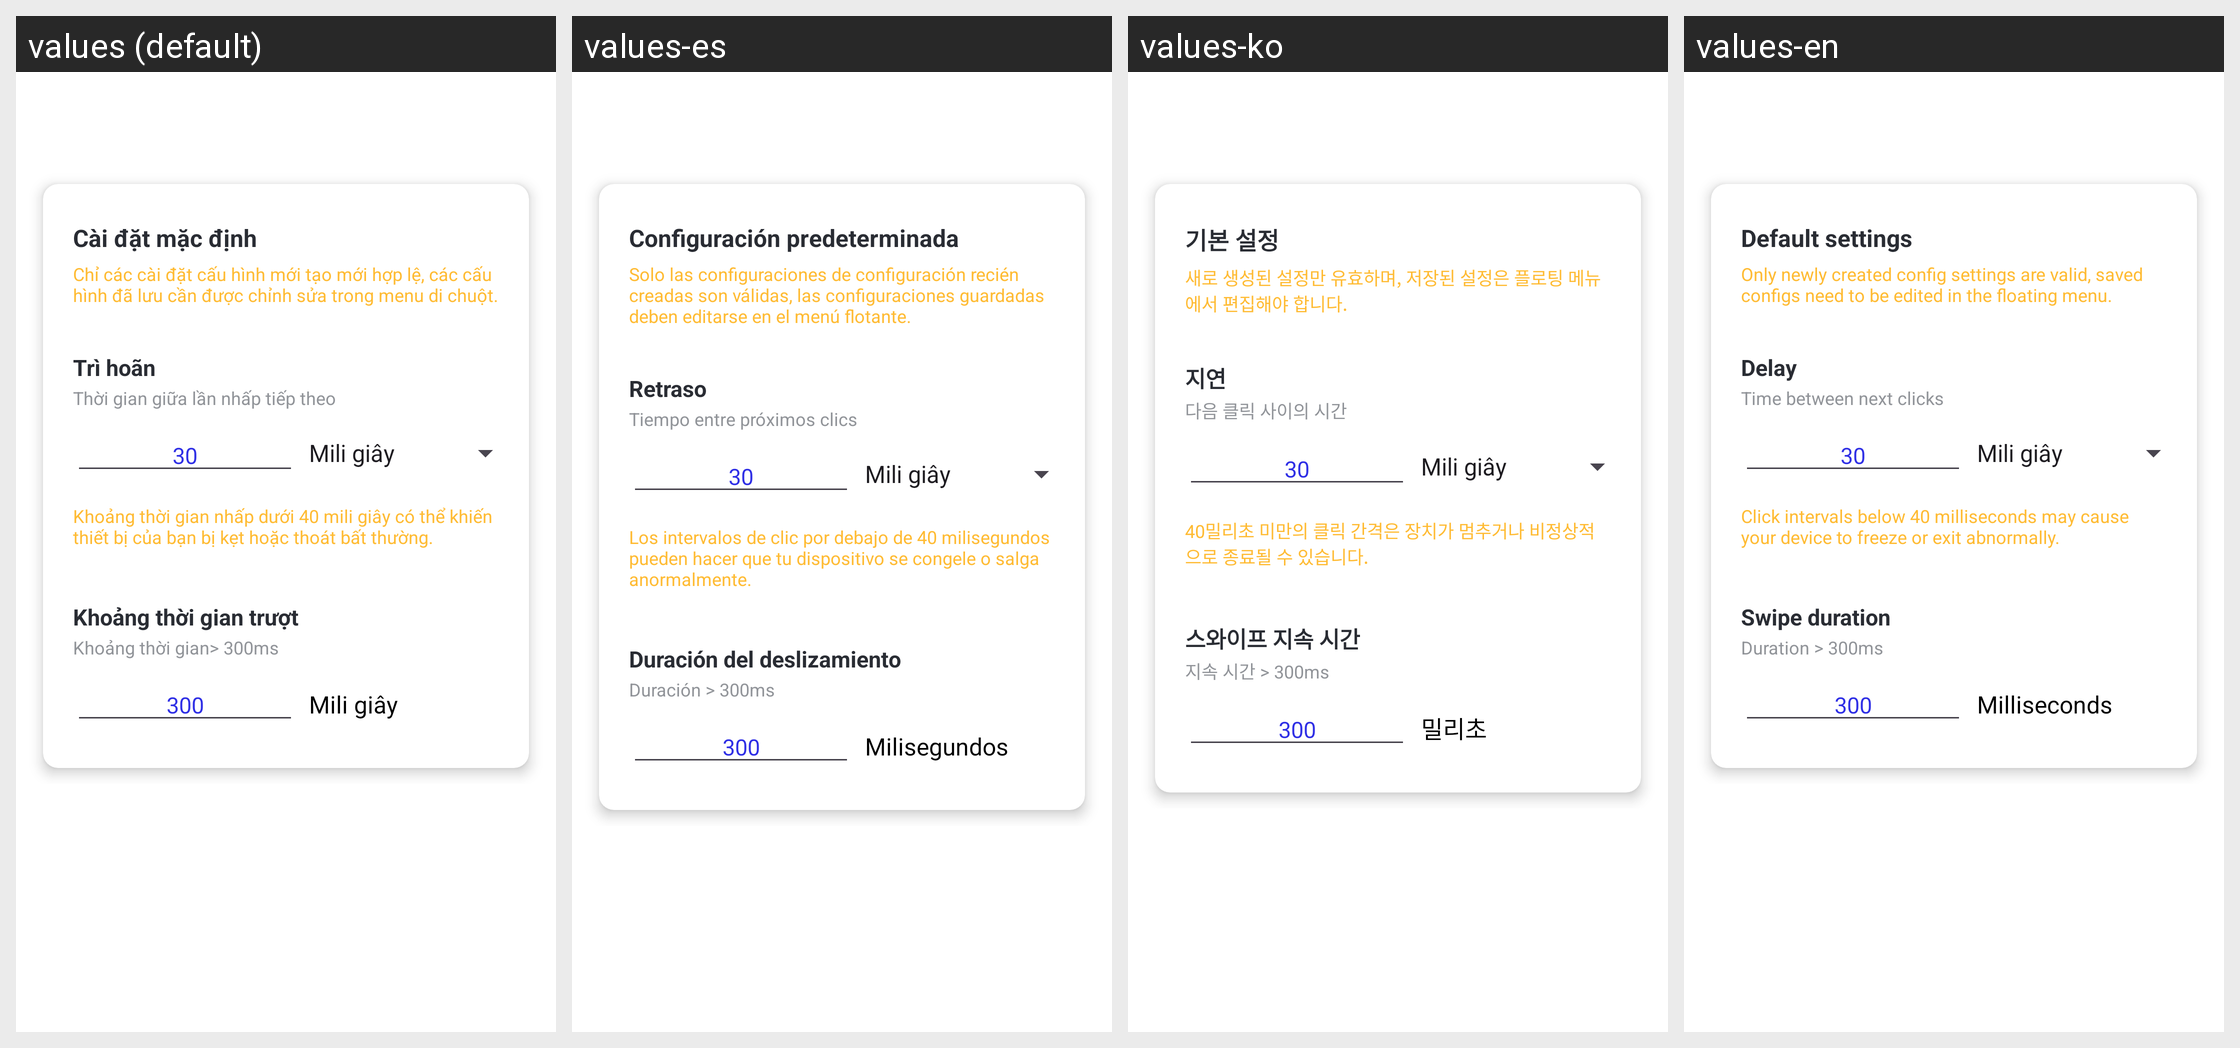

The Android screen above is rendered under several locales of the same app. Produce the string resources it draws, with the default and per-locale values.
Android screen res/layout/activity_settings.xml rendered under 4 locales, left to right: values (default), values-es, values-ko, values-en. Device: Nexus 5 (rendered at 1080×1920; each locale shown at half size, 540×960, under a caption strip naming it); theme Theme.AutoClick.
Other locales in the repository, not shown: values-de, values-fr, values-ja, values-zh-rCN.
Strings drawn on this screen, with the default value and each locale's value (text and hints the layout hard-codes, and strings that could not be matched under every locale, appear in the picture but are not listed):

text_default_settings
  values: Cài đặt mặc định
  values-es: Configuración predeterminada
  values-ko: 기본 설정
  values-en: Default settings

text_default_set_desc
  values: Chỉ các cài đặt cấu hình mới tạo mới hợp lệ, các cấu hình đã lưu cần được chỉnh sửa trong menu di chuột.
  values-es: Solo las configuraciones de configuración recién creadas son válidas, las configuraciones guardadas deben editarse en el menú flotante.
  values-ko: 새로 생성된 설정만 유효하며, 저장된 설정은 플로팅 메뉴에서 편집해야 합니다.
  values-en: Only newly created config settings are valid, saved configs need to be edited in the floating menu.

text_delay
  values: Trì hoãn
  values-es: Retraso
  values-ko: 지연
  values-en: Delay

text_delay_desc_click_of_next
  values: Thời gian giữa lần nhấp tiếp theo
  values-es: Tiempo entre próximos clics
  values-ko: 다음 클릭 사이의 시간
  values-en: Time between next clicks

text_click_intervals_tips
  values: Khoảng thời gian nhấp dưới 40 mili giây có thể khiến thiết bị của bạn bị kẹt hoặc thoát bất thường.
  values-es: Los intervalos de clic por debajo de 40 milisegundos pueden hacer que tu dispositivo se congele o salga anormalmente.
  values-ko: 40밀리초 미만의 클릭 간격은 장치가 멈추거나 비정상적으로 종료될 수 있습니다.
  values-en: Click intervals below 40 milliseconds may cause your device to freeze or exit abnormally.

text_swipe_duration
  values: Khoảng thời gian trượt
  values-es: Duración del deslizamiento
  values-ko: 스와이프 지속 시간
  values-en: Swipe duration

text_swipe_duration_desc
  values: Khoảng thời gian> 300ms
  values-es: Duración > 300ms
  values-ko: 지속 시간 > 300ms
  values-en: Duration > 300ms

text_milliseconds
  values: Mili giây
  values-es: Milisegundos
  values-ko: 밀리초
  values-en: Milliseconds
